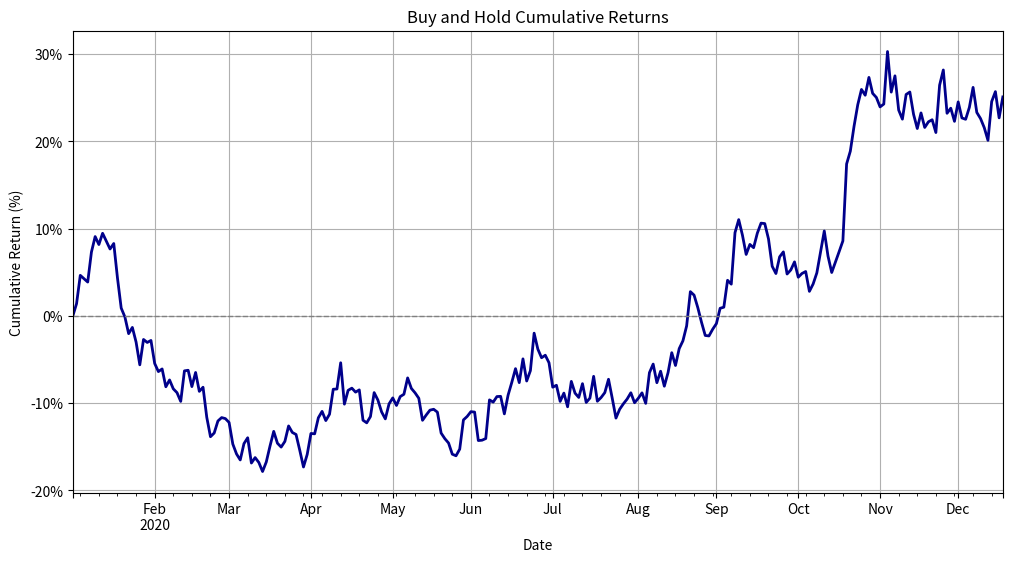

Write the Python code that produced this figure.
import numpy as np
import pandas as pd
import matplotlib.pyplot as plt

# --- 1. Example Data (Replace with your actual data) ---
# Create synthetic data for demonstration (e.g., 252 days of a trending asset)
np.random.seed(42) 
initial_price = 100
daily_returns = np.random.normal(0.001, 0.02, 252) # Mean 0.1%, StDev 2%
close_prices = initial_price * np.exp(np.cumsum(daily_returns))
# Create a date range to make the plot look professional
dates = pd.date_range(start='2020-01-01', periods=len(close_prices), freq='B')
close = pd.Series(close_prices, index=dates)

# --- 2. Buy and Hold Backtest Function ---
def backtest_buy_and_hold(close_prices_series):
    """Calculates cumulative log returns for a Buy and Hold strategy."""
    
    # Use pandas series for easier log return calculation
    close_prices = close_prices_series.values
    
    # Buy and Hold Signal (1 for all periods, 0 for the first day's calculation)
    signal = np.ones(len(close_prices))
    signal[0] = 0 # Ensures the strategy starts from Day 1 to Day 2 return

    # Log returns: calculates the percentage change between each day
    log_returns = np.log(close_prices[1:]) - np.log(close_prices[:-1])

    # Strategy returns: Multiply tomorrow's log returns by today's position (signal)
    # We use signal[:-1] to align the position with the return it generates
    strategy_returns = log_returns * signal[:-1] 

    # Calculate cumulative returns (sum of log returns)
    cumulative_log_returns = np.cumsum(strategy_returns)
    
    # Calculate the actual (geometric) cumulative return from log returns
    cumulative_geometric_returns = np.exp(cumulative_log_returns) - 1

    return cumulative_geometric_returns, close_prices_series.index[1:]


# --- 3. Run Backtest and Plot ---

# Run the backtest
cum_returns, dates_for_plot = backtest_buy_and_hold(close)

# Convert the results to a pandas Series for plotting with the correct dates
cumulative_returns_series = pd.Series(cum_returns, index=dates_for_plot)

# Plotting the results
plt.figure(figsize=(12, 6))
cumulative_returns_series.plot(
    title='Buy and Hold Cumulative Returns',
    grid=True,
    legend=False,
    color='darkblue',
    linewidth=2
)
plt.axhline(0, color='grey', linestyle='--', linewidth=1) # Add a line at 0% return
plt.xlabel('Date')
plt.ylabel('Cumulative Return (%)')

# Format y-axis to show percentage
plt.gca().set_yticklabels(['{:.0f}%'.format(x*100) for x in plt.gca().get_yticks()])
plt.show()